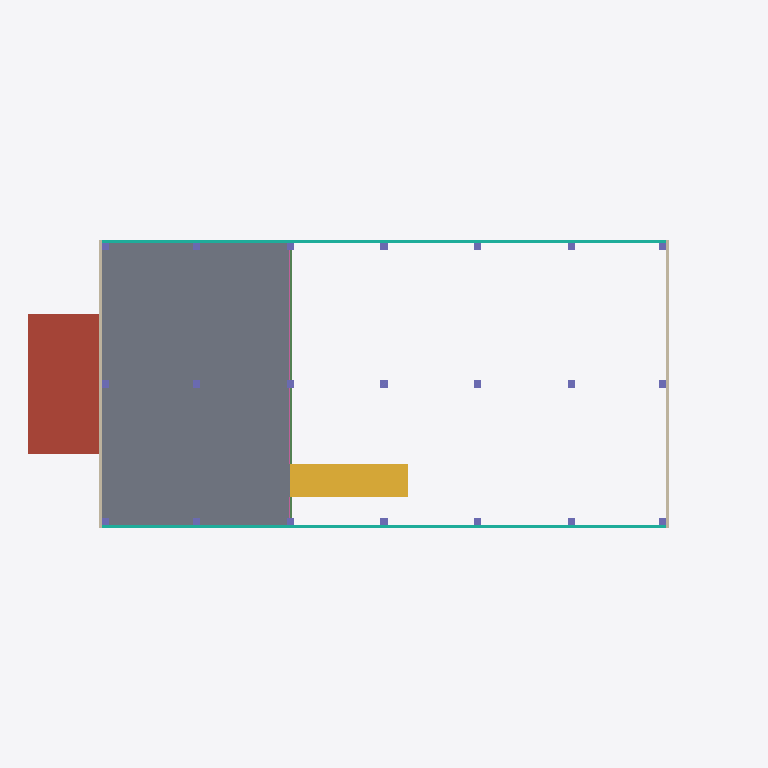
Plan cut of the same IFC building model at storey 'Mezzanine' (level 3.60 m, cut at 5.00 m), seen from above with north up, elements coloured by IFC class: 21 columns (violet), 2 curtain walls (teal), 2 walls (beige), 2 beams (green), 1 slab (grey), 1 roof (red-brown), 1 stair (yellow), 1 railing (pink). Cut surfaces are drawn darker.
Extent 30.3 m × 18.3 m × 10.3 m (x, y, z). Storeys (4): Foundation at 0.00 m; Ground at 0.00 m; Mezzanine at 3.60 m; Roof at 7.20 m. Elements (115): 44 IfcBeam, 32 IfcColumn, 23 IfcFooting, 6 IfcSlab, 2 IfcCurtainWall, 2 IfcRailing, 2 IfcRoof, 2 IfcWall, 1 IfcDoor, 1 IfcStair.

HEADER;
FILE_DESCRIPTION(('ViewDefinition[DesignTransferView]'),'2;1');
FILE_NAME('BCN-IVO-ZZ-XX-M3-Z-0003.ifc','2026-08-26T00:00:00+00:00',('IFC Viewer Online'),('IFC Viewer Online'),'IfcOpenShell 0.8.6-alpha260809','Bonsai 0.8.6-alpha260809-f05dd4a (Blender 4.5.12','IFC Viewer Online');
FILE_SCHEMA(('IFC4'));
ENDSEC;
DATA;
#1=IFCPROJECT('20Gc4tW5zRyQv5Vuvh_KYv',$,'Ciutadella Pavilion','Reference model - exhibition pavilion on a georeferenced city plot','Reference model','Ciutadella Pavilion - reference model, Passeig de Lluis Companys, Barcelona','REFERENCE',(#10,#22),#5);
#27=IFCSITE('2kkZ0wPi5MBRW7blOmA9MY',$,'Passeig de Lluis Companys','Georeferenced to ETRS89 / UTM 31N, aligned to the promenade axis',$,#50,$,'Esplanade between the Arc de Triomf and the Parc de la Ciutadella',.ELEMENT.,(41,23,26,72725),(2,10,52,221232),18.5,$,$);
#33=IFCBUILDING('0iWY4$t7DV2vcFOdYWcWds',$,'Ciutadella Pavilion',$,$,#56,$,'Exhibition pavilion, 24.0 x 12.0 m, gabled',.ELEMENT.,$,$,$);
#39=IFCBUILDINGSTOREY('2u5RZ6cTbMchdRDr_43odp',$,'Foundation',$,$,#62,$,'Foundation level - pad footings',.ELEMENT.,-0.9);
#65=IFCBUILDINGSTOREY('23Idohkw1MmfWeWZRX$bxz',$,'Ground',$,$,#71,$,'Ground floor - exhibition hall and foyer',.ELEMENT.,0.0);
#72=IFCBUILDINGSTOREY('3KtRIG$anJbxlWwOYStKtE',$,'Mezzanine',$,$,#78,$,'Mezzanine - gallery over the foyer',.ELEMENT.,3.6);
#79=IFCBUILDINGSTOREY('0CNuZ05cbM3Acb8PLHqZ70',$,'Roof',$,$,#85,$,'Roof level - eaves datum of the gable',.ELEMENT.,7.2);
#773=IFCSLAB('22blJrVSXTlA$aMvjazFln',$,'Mezzanine Slab','250 mm composite slab spanning the gallery bays',$,#782,#793,$,$);
#3806=IFCROOF('2hUBWYF2LJnA4RAFLVMbpL',$,'Entrance Canopy','Cantilevered canopy over the entrance',$,#3814,#3825,$,$);
#3950=IFCSTAIR('0iVrAfiszP8vOgcE4yA_G4',$,'Gallery Stair','Straight flight from the hall up to the gallery',$,#3956,$,$,$);
#3080=IFCCURTAINWALL('3WdNfdsJDJZPYpPfKZZzkv',$,'Curtain Wall South','Unitised glazed facade, south elevation',$,#3086,$,$,$);
#3371=IFCCURTAINWALL('1McDCJRLTR9BvzXGE4XMNu',$,'Curtain Wall North','Unitised glazed facade, north elevation',$,#3376,$,$,$);
#3745=IFCWALL('0mED2G7cXRcRVBoUB2HwKt',$,'Gable End Wall East','Insulated sandwich panel cladding, east gable',$,#3752,#3763,$,$);
#3660=IFCWALL('1G$ots0EDL6fukm6_8c91c',$,'Gable End Wall West','Insulated sandwich panel cladding, west gable',$,#3668,#3679,$,$);
#2122=IFCBEAM('2bdPjANqPSbfajFbnl5m9E',$,'Beam C2-C3 - Mezzanine','200 x 400 steel beam on line C',$,#2129,#2140,$,$);
#4030=IFCRAILING('06JCMUbdfPTAg2D71wTU8m',$,'Gallery Railing 02','Aluminium guarding along the gallery edge',$,#4035,#4046,$,$);
#2093=IFCBEAM('2yPV_mhB1NZPYtJ7HU5T3i',$,'Beam C1-C2 - Mezzanine','200 x 400 steel beam on line C',$,#2100,#2111,$,$);
#1483=IFCCOLUMN('1I0e$uexHLJxBTHJ8TsMjV',$,'Column D2','300 x 300 SHS steel column on line D2',$,#1490,#1501,$,$);
#1019=IFCCOLUMN('2jd1UiA85N5wu__EZvB0nx',$,'Column A2 - Mezzanine','300 x 300 SHS steel column on line A2',$,#1026,#1037,$,$);
#1193=IFCCOLUMN('2VzEP8pITMNw$z9LtbiAD2',$,'Column B2 - Mezzanine','300 x 300 SHS steel column on line B2',$,#1200,#1211,$,$);
#1367=IFCCOLUMN('3fFxDEABHTivWvtiNlH9t8',$,'Column C2 - Mezzanine','300 x 300 SHS steel column on line C2',$,#1374,#1385,$,$);
#1454=IFCCOLUMN('3BQK6RyfzNiBiRKsQFQzwD',$,'Column D1','300 x 300 SHS steel column on line D1',$,#1461,#1472,$,$);
#1512=IFCCOLUMN('2rdqCygZ1UAfZKtU_cWLB8',$,'Column D3','300 x 300 SHS steel column on line D3',$,#1519,#1530,$,$);
#1570=IFCCOLUMN('3zH84LNL5PxxcD4cMsAXYk',$,'Column E2','300 x 300 SHS steel column on line E2',$,#1577,#1588,$,$);
#1657=IFCCOLUMN('17zMhssB1QGgzVZgNYds91',$,'Column F2','300 x 300 SHS steel column on line F2',$,#1664,#1675,$,$);
#1744=IFCCOLUMN('3HXBlhL65HffjDGDTEB_Og',$,'Column G2','300 x 300 SHS steel column on line G2',$,#1751,#1762,$,$);
#961=IFCCOLUMN('3K_AGG4fHLbwwD0KTI9BvE',$,'Column A1 - Mezzanine','300 x 300 SHS steel column on line A1',$,#968,#979,$,$);
#1077=IFCCOLUMN('0lV3nFgWLI6gcQxQulWlgf',$,'Column A3 - Mezzanine','300 x 300 SHS steel column on line A3',$,#1084,#1095,$,$);
#1135=IFCCOLUMN('2vIrgwF_bPvux2TO1AD_HQ',$,'Column B1 - Mezzanine','300 x 300 SHS steel column on line B1',$,#1142,#1153,$,$);
#1251=IFCCOLUMN('2_KFoRhy5NuvEihjoorSEu',$,'Column B3 - Mezzanine','300 x 300 SHS steel column on line B3',$,#1258,#1269,$,$);
#1309=IFCCOLUMN('1KCPM5tIjTsBo_dDBJJ2jw',$,'Column C1 - Mezzanine','300 x 300 SHS steel column on line C1',$,#1316,#1327,$,$);
#1425=IFCCOLUMN('2UIT_T1pXOJuGpmjydv_rw',$,'Column C3 - Mezzanine','300 x 300 SHS steel column on line C3',$,#1432,#1443,$,$);
#1541=IFCCOLUMN('1r3M$uPFHU0xka8vqlesYT',$,'Column E1','300 x 300 SHS steel column on line E1',$,#1548,#1559,$,$);
#1599=IFCCOLUMN('1U7L$aJ21JNP03lx8QWg0R',$,'Column E3','300 x 300 SHS steel column on line E3',$,#1606,#1617,$,$);
#1628=IFCCOLUMN('2sCpQE4$DUzROi16yls_S8',$,'Column F1','300 x 300 SHS steel column on line F1',$,#1635,#1646,$,$);
#1686=IFCCOLUMN('3i9KVAZdDIy9d3hOTKun4X',$,'Column F3','300 x 300 SHS steel column on line F3',$,#1693,#1704,$,$);
#1715=IFCCOLUMN('1VYECAAzHGxBZtLj6uJqKt',$,'Column G1','300 x 300 SHS steel column on line G1',$,#1722,#1733,$,$);
#1773=IFCCOLUMN('0ZUiUk06jOGeQ_xr5MVLJW',$,'Column G3','300 x 300 SHS steel column on line G3',$,#1780,#1791,$,$);
ENDSEC;
